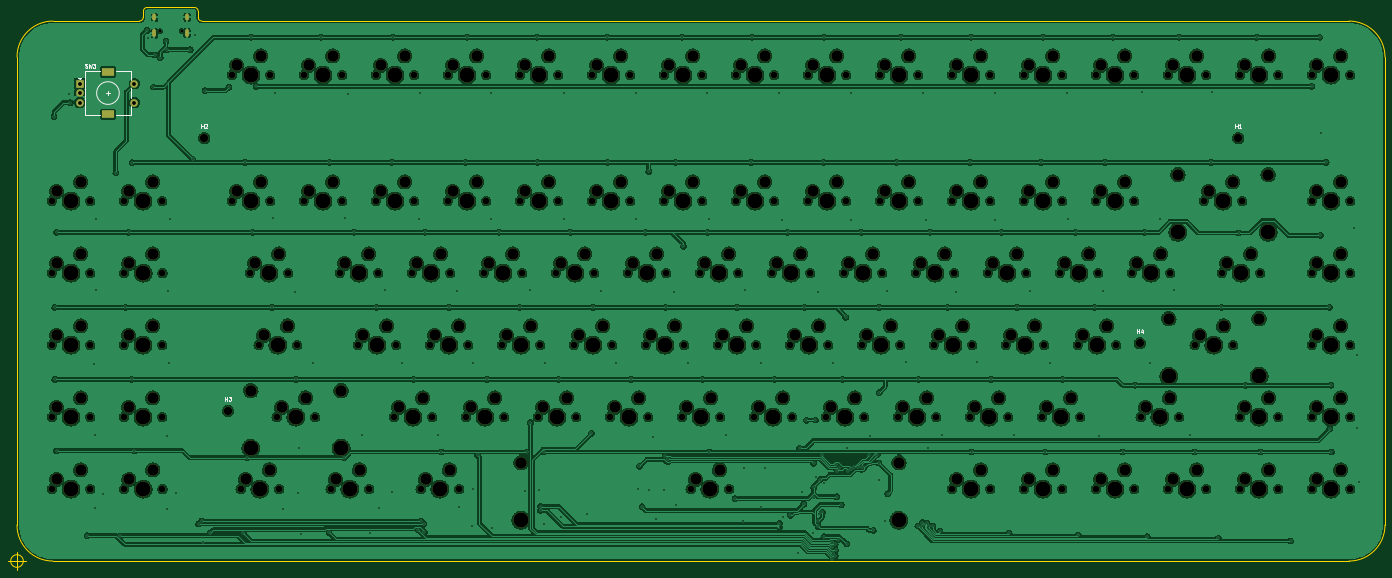
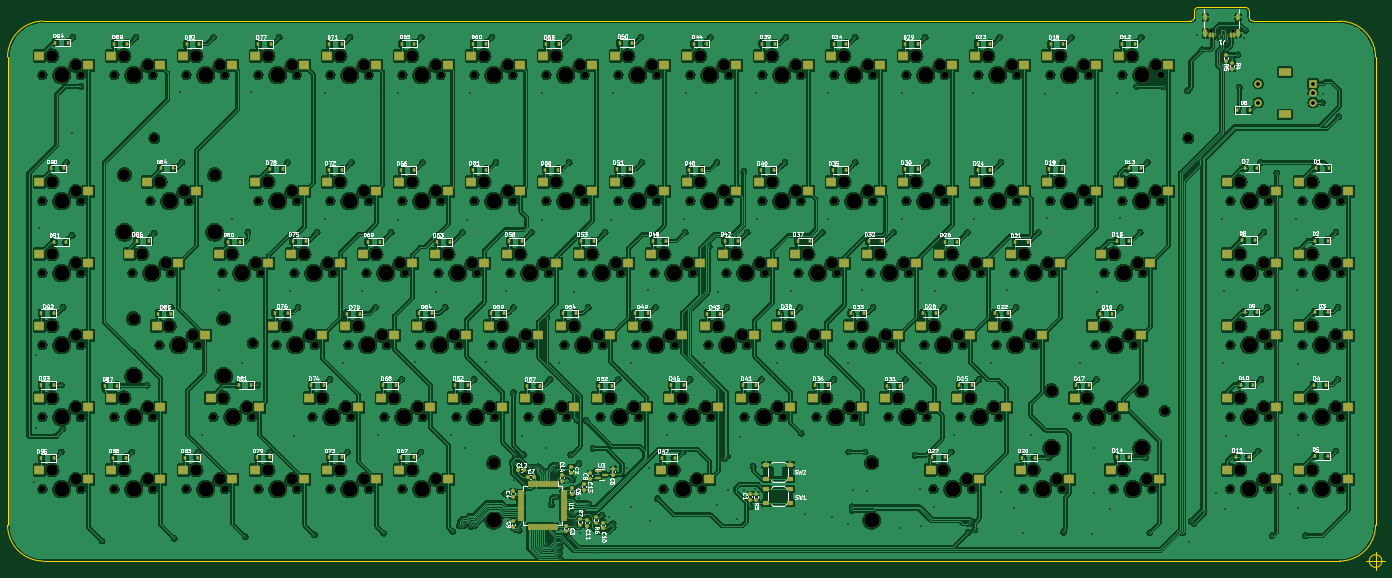
Circuit board: 11 layer files. Board 364.5 x 149.0 mm.
- bottom_copper: Extero75-B_Cu.gbr (2100180 bytes)
- bottom_mask: Extero75-B_Mask.gbr (33392 bytes)
- paste: Extero75-B_Paste.gbr (18443 bytes)
- bottom_silk: Extero75-B_Silkscreen.gbr (131210 bytes)
- outline: Extero75-Edge_Cuts.gbr (1613 bytes)
- top_copper: Extero75-F_Cu.gbr (1533673 bytes)
- top_mask: Extero75-F_Mask.gbr (16708 bytes)
- paste: Extero75-F_Paste.gbr (467 bytes)
- top_silk: Extero75-F_Silkscreen.gbr (3681 bytes)
- drill: Extero75-NPTH.drl (8197 bytes)
- drill: Extero75-PTH.drl (5434 bytes)

=== bottom_copper: Extero75-B_Cu.gbr (2100180 bytes, source omitted) ===
=== bottom_mask: Extero75-B_Mask.gbr (33392 bytes, source omitted) ===
=== paste: Extero75-B_Paste.gbr (18443 bytes, source omitted) ===
=== bottom_silk: Extero75-B_Silkscreen.gbr (131210 bytes, source omitted) ===
=== outline: Extero75-Edge_Cuts.gbr ===
%TF.GenerationSoftware,KiCad,Pcbnew,(6.0.11)*%
%TF.CreationDate,2023-03-01T00:12:33+07:00*%
%TF.ProjectId,Extero75,45787465-726f-4373-952e-6b696361645f,rev?*%
%TF.SameCoordinates,PX23b22f0PYc57ca40*%
%TF.FileFunction,Profile,NP*%
%FSLAX46Y46*%
G04 Gerber Fmt 4.6, Leading zero omitted, Abs format (unit mm)*
G04 Created by KiCad (PCBNEW (6.0.11)) date 2023-03-01 00:12:33*
%MOMM*%
%LPD*%
G01*
G04 APERTURE LIST*
%TA.AperFunction,Profile*%
%ADD10C,0.100000*%
%TD*%
%TA.AperFunction,Profile*%
%ADD11C,0.050000*%
%TD*%
G04 APERTURE END LIST*
D10*
X2500Y133335000D02*
X2500Y9510000D01*
X34437107Y146462893D02*
X46952893Y146452893D01*
X352427500Y142860000D02*
X48960000Y142860000D01*
X34437107Y146462893D02*
G75*
G03*
X33437107Y145462893I-7J-999993D01*
G01*
X361952500Y9510000D02*
X361952500Y133335000D01*
X361952500Y133335000D02*
G75*
G03*
X352427500Y142860000I-9525000J0D01*
G01*
X33437107Y145462893D02*
X33402893Y143867107D01*
X47952893Y145452893D02*
G75*
G03*
X46952893Y146452893I-999993J7D01*
G01*
X352427500Y-15000D02*
G75*
G03*
X361952500Y9510000I0J9525000D01*
G01*
X47972535Y143759999D02*
G75*
G03*
X48960000Y142860000I928665J27201D01*
G01*
X32402893Y142867107D02*
G75*
G03*
X33402893Y143867107I7J999993D01*
G01*
X9527500Y142860000D02*
X32402893Y142867107D01*
X352427500Y-15000D02*
X9527500Y-15000D01*
X2500Y9510000D02*
G75*
G03*
X9527500Y-15000I9525000J0D01*
G01*
X9527500Y142860000D02*
G75*
G03*
X2500Y133335000I0J-9525000D01*
G01*
X47952893Y145452893D02*
X47972577Y143760000D01*
D11*
X1666666Y0D02*
G75*
G03*
X1666666Y0I-1666666J0D01*
G01*
X-2500000Y0D02*
X2500000Y0D01*
X0Y2500000D02*
X0Y-2500000D01*
M02*

=== top_copper: Extero75-F_Cu.gbr (1533673 bytes, source omitted) ===
=== top_mask: Extero75-F_Mask.gbr (16708 bytes, source omitted) ===
=== paste: Extero75-F_Paste.gbr ===
%TF.GenerationSoftware,KiCad,Pcbnew,(6.0.11)*%
%TF.CreationDate,2023-03-01T00:12:33+07:00*%
%TF.ProjectId,Extero75,45787465-726f-4373-952e-6b696361645f,rev?*%
%TF.SameCoordinates,PX23b22f0PYc57ca40*%
%TF.FileFunction,Paste,Top*%
%TF.FilePolarity,Positive*%
%FSLAX46Y46*%
G04 Gerber Fmt 4.6, Leading zero omitted, Abs format (unit mm)*
G04 Created by KiCad (PCBNEW (6.0.11)) date 2023-03-01 00:12:33*
%MOMM*%
%LPD*%
G01*
G04 APERTURE LIST*
G04 APERTURE END LIST*
M02*

=== top_silk: Extero75-F_Silkscreen.gbr ===
%TF.GenerationSoftware,KiCad,Pcbnew,(6.0.11)*%
%TF.CreationDate,2023-03-01T00:12:33+07:00*%
%TF.ProjectId,Extero75,45787465-726f-4373-952e-6b696361645f,rev?*%
%TF.SameCoordinates,PX23b22f0PYc57ca40*%
%TF.FileFunction,Legend,Top*%
%TF.FilePolarity,Positive*%
%FSLAX46Y46*%
G04 Gerber Fmt 4.6, Leading zero omitted, Abs format (unit mm)*
G04 Created by KiCad (PCBNEW (6.0.11)) date 2023-03-01 00:12:33*
%MOMM*%
%LPD*%
G01*
G04 APERTURE LIST*
%ADD10C,0.150000*%
%ADD11C,0.120000*%
G04 APERTURE END LIST*
D10*
%TO.C,H3*%
X55068095Y42467620D02*
X55068095Y43467620D01*
X55068095Y42991429D02*
X55639523Y42991429D01*
X55639523Y42467620D02*
X55639523Y43467620D01*
X56020476Y43467620D02*
X56639523Y43467620D01*
X56306190Y43086667D01*
X56449047Y43086667D01*
X56544285Y43039048D01*
X56591904Y42991429D01*
X56639523Y42896191D01*
X56639523Y42658096D01*
X56591904Y42562858D01*
X56544285Y42515239D01*
X56449047Y42467620D01*
X56163333Y42467620D01*
X56068095Y42515239D01*
X56020476Y42562858D01*
%TO.C,H2*%
X48778095Y114647620D02*
X48778095Y115647620D01*
X48778095Y115171429D02*
X49349523Y115171429D01*
X49349523Y114647620D02*
X49349523Y115647620D01*
X49778095Y115552381D02*
X49825714Y115600000D01*
X49920952Y115647620D01*
X50159047Y115647620D01*
X50254285Y115600000D01*
X50301904Y115552381D01*
X50349523Y115457143D01*
X50349523Y115361905D01*
X50301904Y115219048D01*
X49730476Y114647620D01*
X50349523Y114647620D01*
%TO.C,SW3*%
X18031666Y130605239D02*
X18174523Y130557620D01*
X18412619Y130557620D01*
X18507857Y130605239D01*
X18555476Y130652858D01*
X18603095Y130748096D01*
X18603095Y130843334D01*
X18555476Y130938572D01*
X18507857Y130986191D01*
X18412619Y131033810D01*
X18222142Y131081429D01*
X18126904Y131129048D01*
X18079285Y131176667D01*
X18031666Y131271905D01*
X18031666Y131367143D01*
X18079285Y131462381D01*
X18126904Y131510000D01*
X18222142Y131557620D01*
X18460238Y131557620D01*
X18603095Y131510000D01*
X18936428Y131557620D02*
X19174523Y130557620D01*
X19365000Y131271905D01*
X19555476Y130557620D01*
X19793571Y131557620D01*
X20079285Y131557620D02*
X20698333Y131557620D01*
X20365000Y131176667D01*
X20507857Y131176667D01*
X20603095Y131129048D01*
X20650714Y131081429D01*
X20698333Y130986191D01*
X20698333Y130748096D01*
X20650714Y130652858D01*
X20603095Y130605239D01*
X20507857Y130557620D01*
X20222142Y130557620D01*
X20126904Y130605239D01*
X20079285Y130652858D01*
%TO.C,H4*%
X296318095Y60367620D02*
X296318095Y61367620D01*
X296318095Y60891429D02*
X296889523Y60891429D01*
X296889523Y60367620D02*
X296889523Y61367620D01*
X297794285Y61034286D02*
X297794285Y60367620D01*
X297556190Y61415239D02*
X297318095Y60700953D01*
X297937142Y60700953D01*
%TO.C,H1*%
X322358095Y114647620D02*
X322358095Y115647620D01*
X322358095Y115171429D02*
X322929523Y115171429D01*
X322929523Y114647620D02*
X322929523Y115647620D01*
X323929523Y114647620D02*
X323358095Y114647620D01*
X323643809Y114647620D02*
X323643809Y115647620D01*
X323548571Y115504762D01*
X323453333Y115409524D01*
X323358095Y115361905D01*
D11*
%TO.C,SW3*%
X23565000Y123810000D02*
X24565000Y123810000D01*
X30165000Y120310000D02*
X30165000Y117910000D01*
X17965000Y129710000D02*
X17965000Y117910000D01*
X30165000Y125110000D02*
X30165000Y122510000D01*
X24065000Y124310000D02*
X24065000Y123310000D01*
X16265000Y127910000D02*
X16865000Y127910000D01*
X16865000Y127910000D02*
X16565000Y127610000D01*
X22065000Y117910000D02*
X17965000Y117910000D01*
X30165000Y117910000D02*
X26065000Y117910000D01*
X30165000Y129710000D02*
X30165000Y127310000D01*
X22065000Y129710000D02*
X17965000Y129710000D01*
X16565000Y127610000D02*
X16265000Y127910000D01*
X26065000Y129710000D02*
X30165000Y129710000D01*
X27065000Y123810000D02*
G75*
G03*
X27065000Y123810000I-3000000J0D01*
G01*
%TD*%
M02*

=== drill: Extero75-NPTH.drl (8197 bytes, source omitted) ===
=== drill: Extero75-PTH.drl (5434 bytes, source omitted) ===
